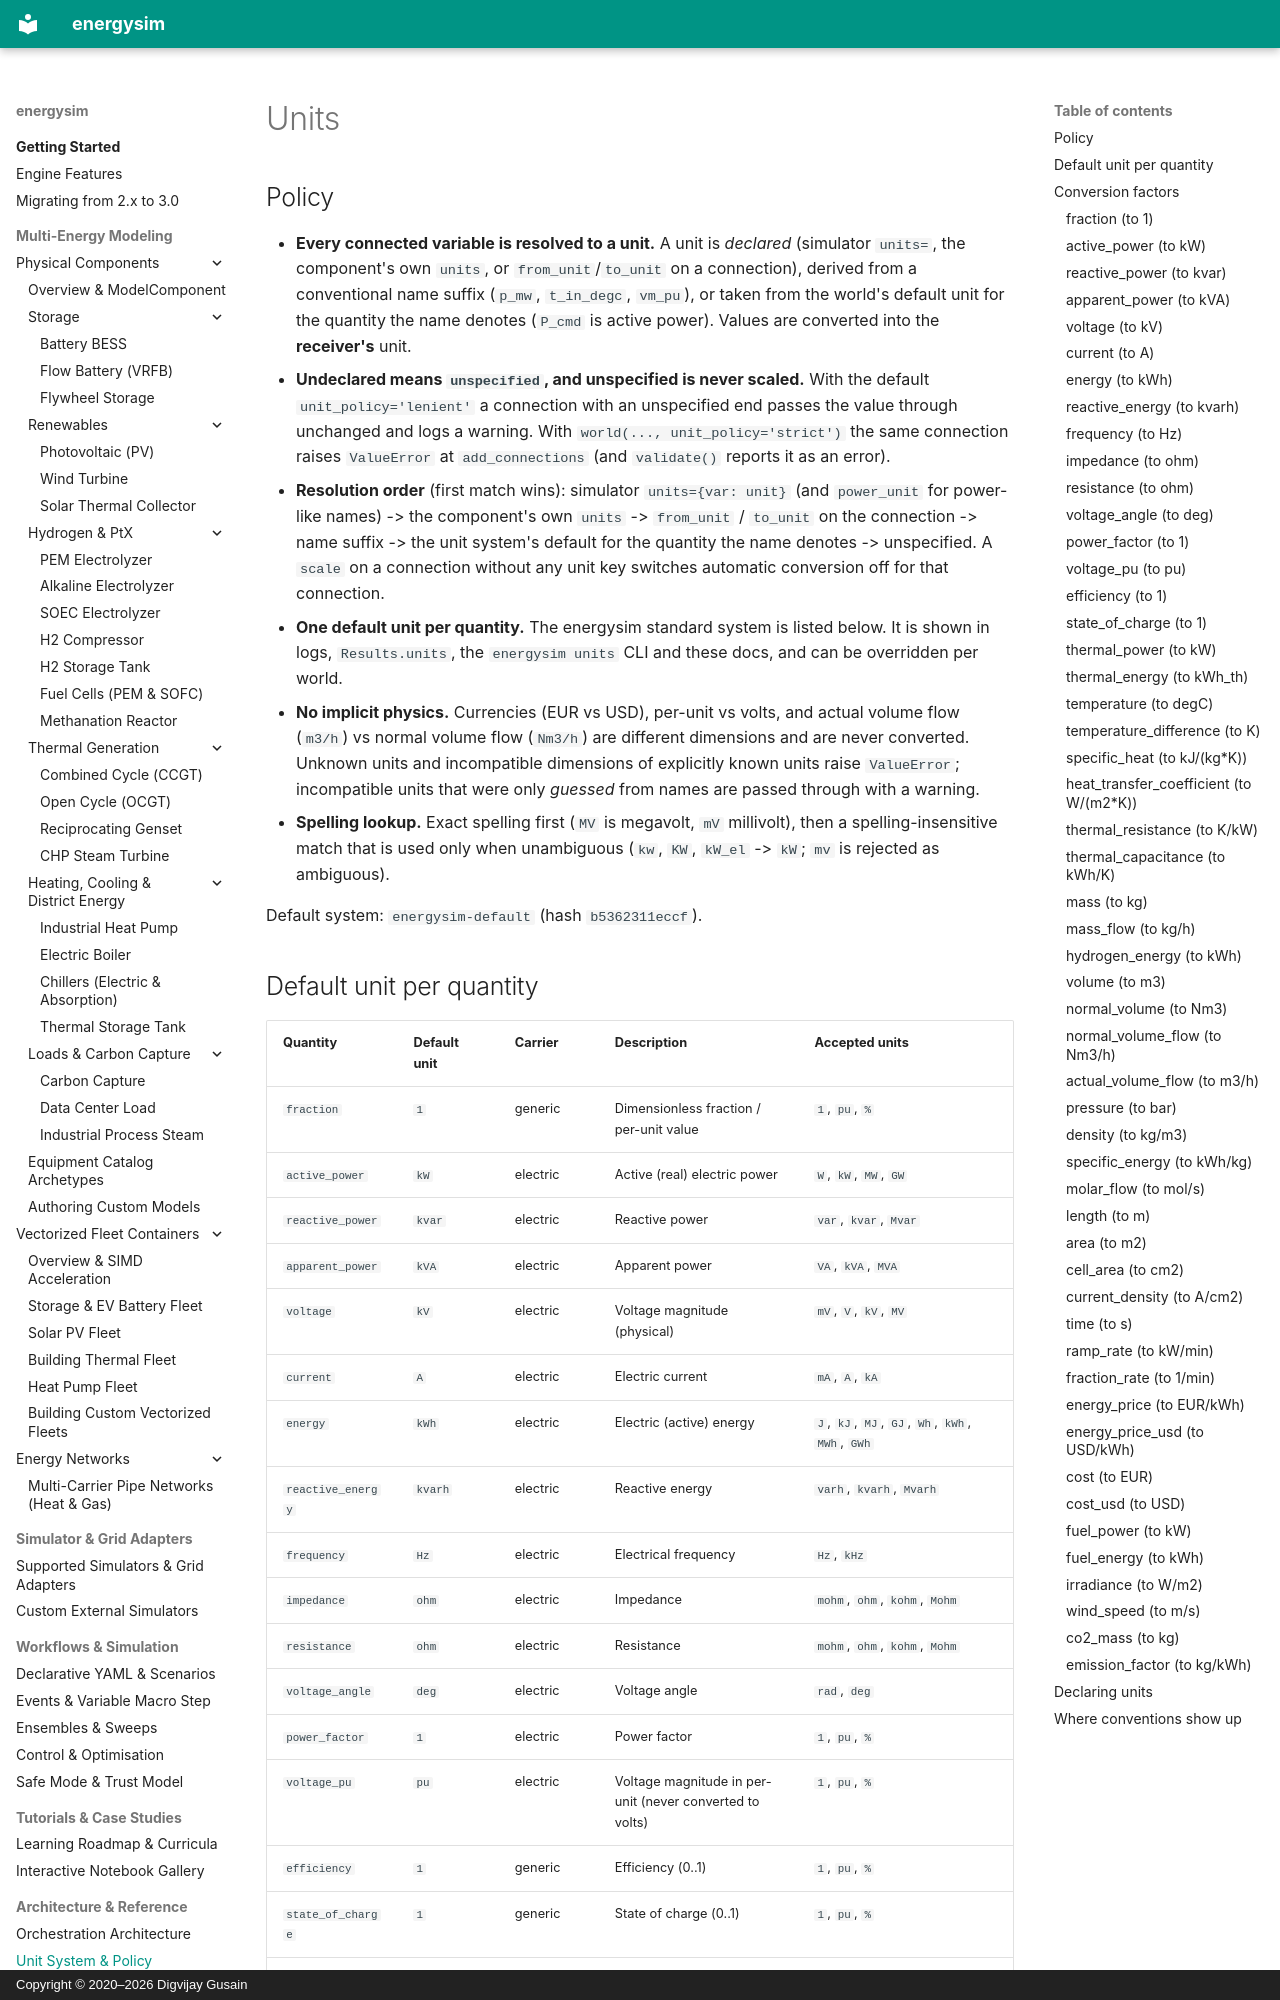

repository: dgusain1/energysim · page: units/index.html · generator: mkdocs · copyright: Copyright © 2020–2026 Digvijay Gusain

# Units

<!-- Generated by scripts/generate_units_doc.py. Do not edit by hand. -->

## Policy

* **Every connected variable is resolved to a unit.** A unit is *declared* (simulator `units=`, the component's own `units`, or `from_unit`/`to_unit` on a connection), derived from a conventional name suffix (`p_mw`, `t_in_degc`, `vm_pu`), or taken from the world's default unit for the quantity the name denotes (`P_cmd` is active power). Values are converted into the **receiver's** unit.
* **Undeclared means `unspecified`, and unspecified is never scaled.** With the default `unit_policy='lenient'` a connection with an unspecified end passes the value through unchanged and logs a warning. With `world(..., unit_policy='strict')` the same connection raises `ValueError` at `add_connections` (and `validate()` reports it as an error).
* **Resolution order** (first match wins): simulator `units={var: unit}` (and `power_unit` for power-like names) -> the component's own `units` -> `from_unit` / `to_unit` on the connection -> name suffix -> the unit system's default for the quantity the name denotes -> unspecified. A `scale` on a connection without any unit key switches automatic conversion off for that connection.
* **One default unit per quantity.** The energysim standard system is listed below. It is shown in logs, `Results.units`, the `energysim units` CLI and these docs, and can be overridden per world.
* **No implicit physics.** Currencies (EUR vs USD), per-unit vs volts, and actual volume flow (`m3/h`) vs normal volume flow (`Nm3/h`) are different dimensions and are never converted. Unknown units and incompatible dimensio
